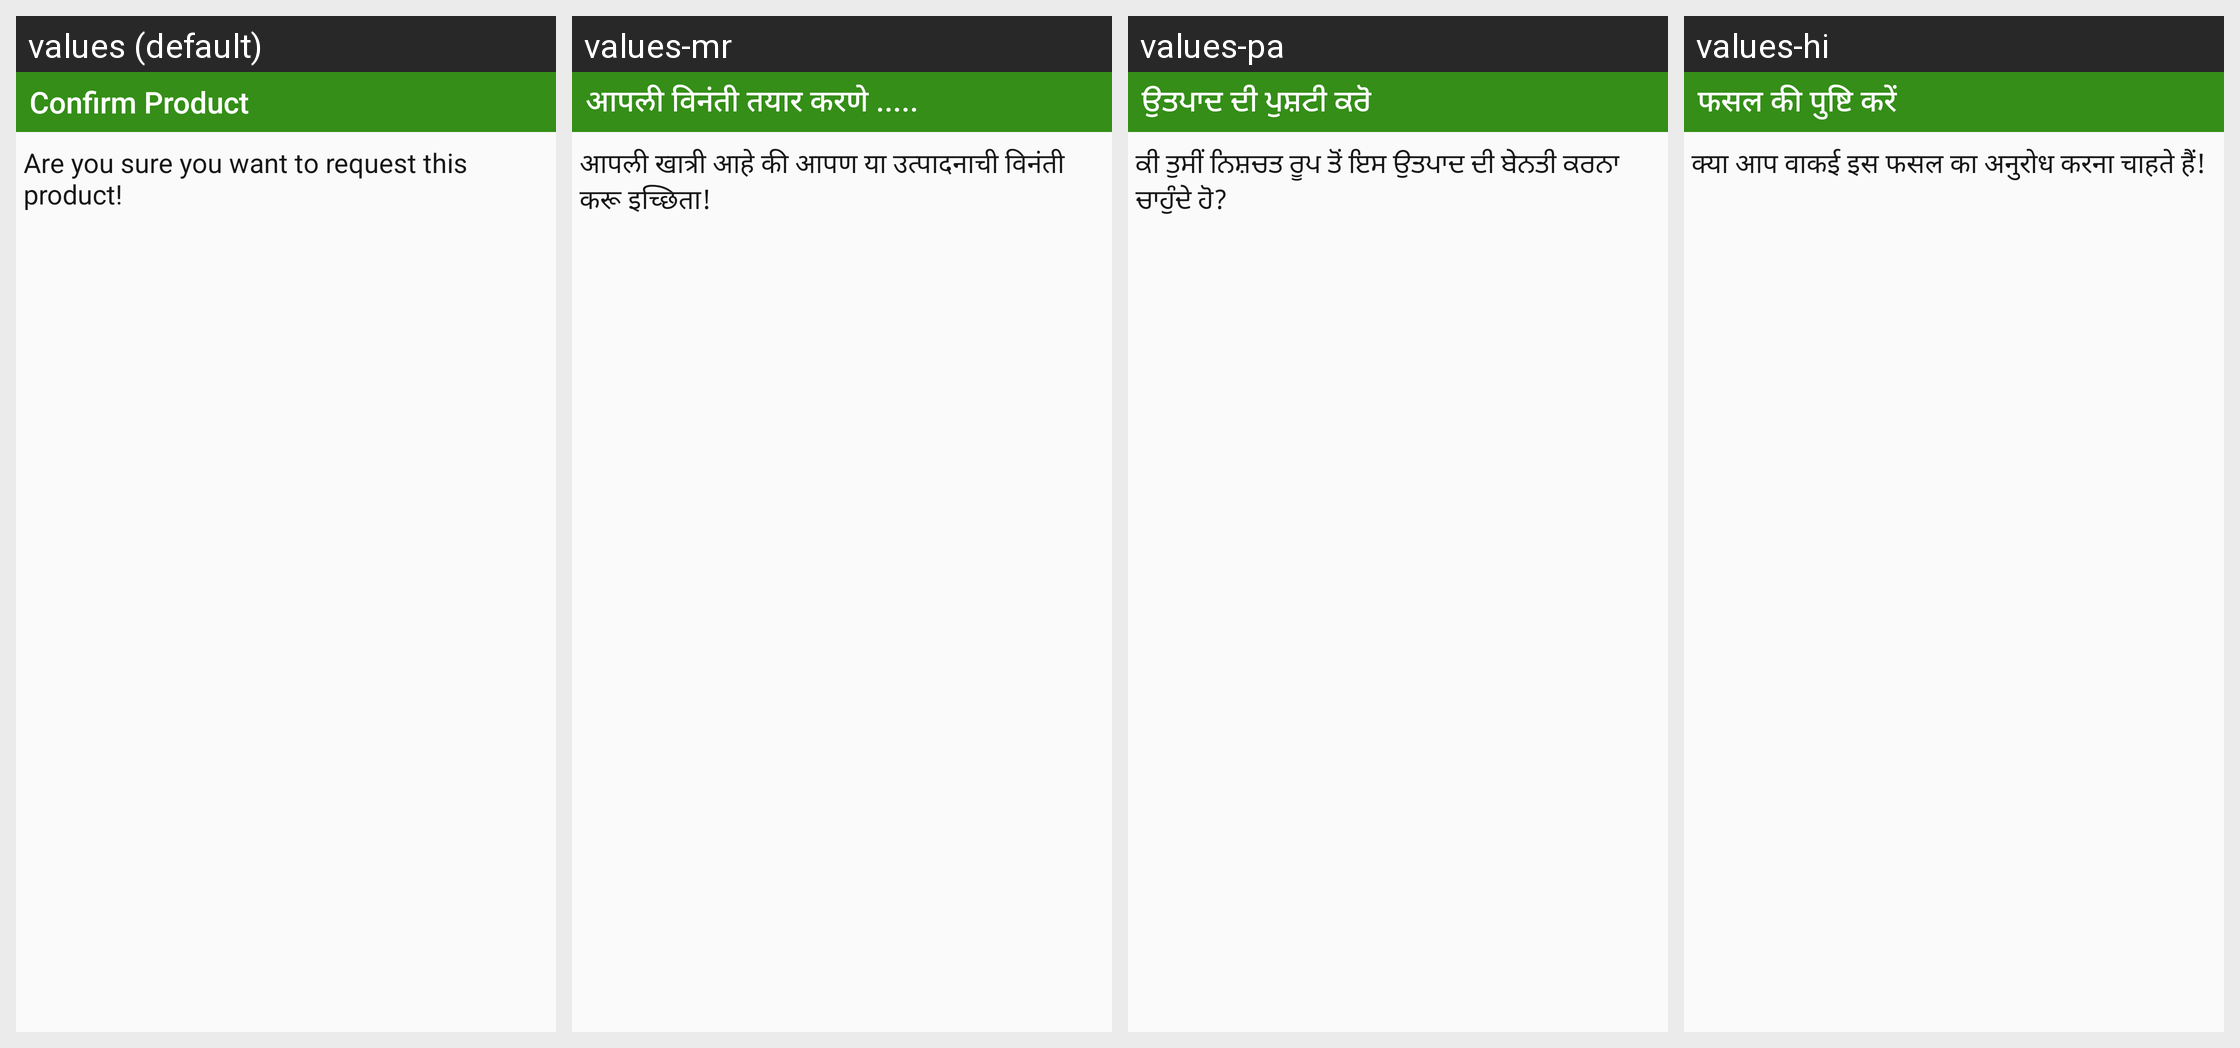

Strings drawn on this Android screen and how each of the app's shown locales translates them:
Android screen res/layout/dialog_confirm_product.xml rendered under 4 locales, left to right: values (default), values-mr, values-pa, values-hi. Device: Nexus 5 (rendered at 1080×1920; each locale shown at half size, 540×960, under a caption strip naming it); theme AppTheme.
Other locales in the repository, not shown: values-sd, values-ta, values-te.
Strings drawn on this screen, with the default value and each locale's value (text and hints the layout hard-codes, and strings that could not be matched under every locale, appear in the picture but are not listed):

confirm_buy_dialog_confirm_product
  values: Confirm Product
  values-mr: आपली विनंती तयार करणे .....
  values-pa: ਉਤਪਾਦ ਦੀ ਪੁਸ਼ਟੀ ਕਰੋ
  values-hi: फसल की पुष्टि करें

confirm_buy_sure_to_request
  values: Are you sure you want to request this product!
  values-mr: आपली खात्री आहे की आपण या उत्पादनाची विनंती करू इच्छिता!
  values-pa: ਕੀ ਤੁਸੀਂ ਨਿਸ਼ਚਤ ਰੂਪ ਤੋਂ ਇਸ ਉਤਪਾਦ ਦੀ ਬੇਨਤੀ ਕਰਨਾ ਚਾਹੁੰਦੇ ਹੋ?
  values-hi: क्या आप वाकई इस फसल का अनुरोध करना चाहते हैं!
